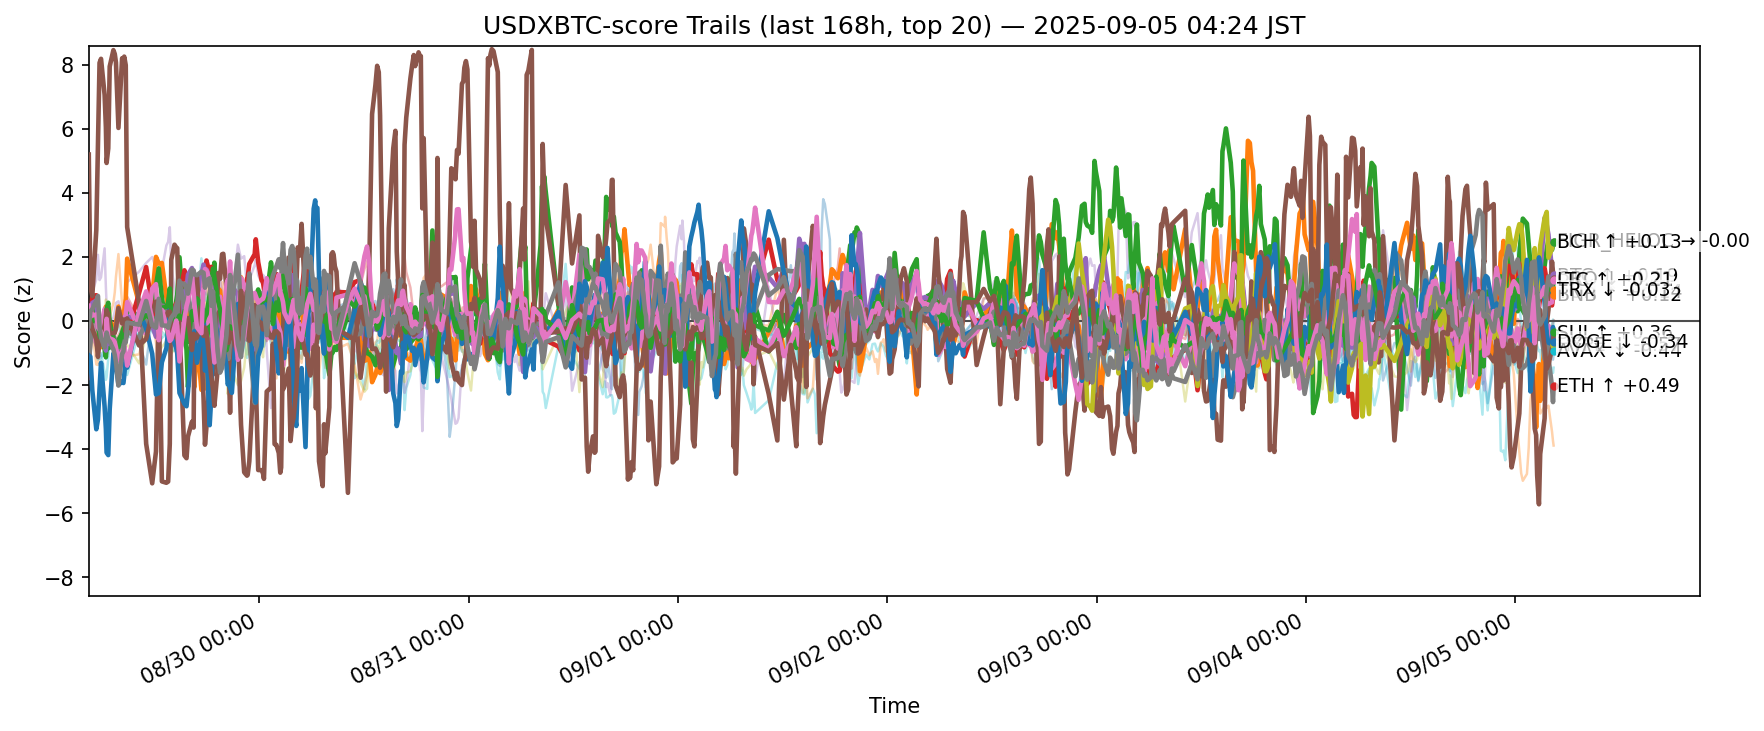

Source data for this figure (header and first rows):
ts, side, symbol, score
2025-08-28 19:26:48.219634+00:00, usdxbtc, ADA, -0.5967
2025-08-28 19:26:48.219634+00:00, usdxbtc, AVAX, -1.023
2025-08-28 19:26:48.219634+00:00, usdxbtc, BCH, 0.04952
2025-08-28 19:26:48.219634+00:00, usdxbtc, BNB, -1.779
2025-08-28 19:26:48.219634+00:00, usdxbtc, BTC, -0.2553
2025-08-28 19:26:48.219634+00:00, usdxbtc, CRO, 5.192
2025-08-28 19:26:48.219634+00:00, usdxbtc, DOGE, 0.4745
2025-08-28 19:26:48.219634+00:00, usdxbtc, DOT, 0.1602
2025-08-28 19:26:48.219634+00:00, usdxbtc, ETH, -1.329
2025-08-28 19:26:48.219634+00:00, usdxbtc, HBAR, -0.5264
2025-08-28 19:26:48.219634+00:00, usdxbtc, HYPE, -1.072
2025-08-28 19:26:48.219634+00:00, usdxbtc, LINK, -1.831
2025-08-28 19:26:48.219634+00:00, usdxbtc, LTC, 0.08533
2025-08-28 19:26:48.219634+00:00, usdxbtc, SHIB, 0.3164
2025-08-28 19:26:48.219634+00:00, usdxbtc, SOL, 2.42
2025-08-28 19:26:48.219634+00:00, usdxbtc, SUI, 0.09567
2025-08-28 19:26:48.219634+00:00, usdxbtc, TON, 0.2363
2025-08-28 19:26:48.219634+00:00, usdxbtc, TRX, -0.1663
2025-08-28 19:26:48.219634+00:00, usdxbtc, XLM, -1.496
2025-08-28 19:26:48.219634+00:00, usdxbtc, XRP, 0.1782
2025-08-28 19:37:36.942156+00:00, usdxbtc, ADA, -0.5
2025-08-28 19:37:36.942156+00:00, usdxbtc, AVAX, -0.1696
2025-08-28 19:37:36.942156+00:00, usdxbtc, BCH, 0.07777
2025-08-28 19:37:36.942156+00:00, usdxbtc, BNB, -0.2862
2025-08-28 19:37:36.942156+00:00, usdxbtc, BTC, 0.238
2025-08-28 19:37:36.942156+00:00, usdxbtc, CRO, 1.063
2025-08-28 19:37:36.942156+00:00, usdxbtc, DOGE, 0.07306
2025-08-28 19:37:36.942156+00:00, usdxbtc, DOT, -0.06772
2025-08-28 19:37:36.942156+00:00, usdxbtc, ETH, -0.7363
2025-08-28 19:37:36.942156+00:00, usdxbtc, HBAR, -0.1135
2025-08-28 19:37:36.942156+00:00, usdxbtc, HYPE, -1.116
2025-08-28 19:37:36.942156+00:00, usdxbtc, LINK, -1.1
2025-08-28 19:37:36.942156+00:00, usdxbtc, LTC, -0.02315
2025-08-28 19:37:36.942156+00:00, usdxbtc, SHIB, 0.0118
2025-08-28 19:37:36.942156+00:00, usdxbtc, SOL, 1.45
2025-08-28 19:37:36.942156+00:00, usdxbtc, SUI, -0.05004
2025-08-28 19:37:36.942156+00:00, usdxbtc, TON, 0.3739
2025-08-28 19:37:36.942156+00:00, usdxbtc, TRX, 0.2958
2025-08-28 19:37:36.942156+00:00, usdxbtc, XLM, -0.3051
2025-08-28 19:37:36.942156+00:00, usdxbtc, XRP, 0.1939
2025-08-28 19:50:57.736900+00:00, usdxbtc, ADA, -0.5123
2025-08-28 19:50:57.736900+00:00, usdxbtc, AVAX, -0.2899
2025-08-28 19:50:57.736900+00:00, usdxbtc, BCH, 0.1086
2025-08-28 19:50:57.736900+00:00, usdxbtc, BNB, 0.7798
2025-08-28 19:50:57.736900+00:00, usdxbtc, BTC, 0.5624
2025-08-28 19:50:57.736900+00:00, usdxbtc, CRO, 0.7787
2025-08-28 19:50:57.736900+00:00, usdxbtc, DOGE, -0.1584
2025-08-28 19:50:57.736900+00:00, usdxbtc, DOT, -0.08353
2025-08-28 19:50:57.736900+00:00, usdxbtc, ETH, -0.06938
2025-08-28 19:50:57.736900+00:00, usdxbtc, HBAR, -0.1272
2025-08-28 19:50:57.736900+00:00, usdxbtc, HYPE, -2.163
2025-08-28 19:50:57.736900+00:00, usdxbtc, LINK, -0.2931
2025-08-28 19:50:57.736900+00:00, usdxbtc, LTC, -0.009028
2025-08-28 19:50:57.736900+00:00, usdxbtc, SHIB, 0.03752
2025-08-28 19:50:57.736900+00:00, usdxbtc, SOL, 0.8929
2025-08-28 19:50:57.736900+00:00, usdxbtc, SUI, -0.2473
2025-08-28 19:50:57.736900+00:00, usdxbtc, TON, 0.1722
2025-08-28 19:50:57.736900+00:00, usdxbtc, TRX, 0.3657
2025-08-28 19:50:57.736900+00:00, usdxbtc, XLM, -0.3372
2025-08-28 19:50:57.736900+00:00, usdxbtc, XRP, -0.1191
... 12,500 more rows
